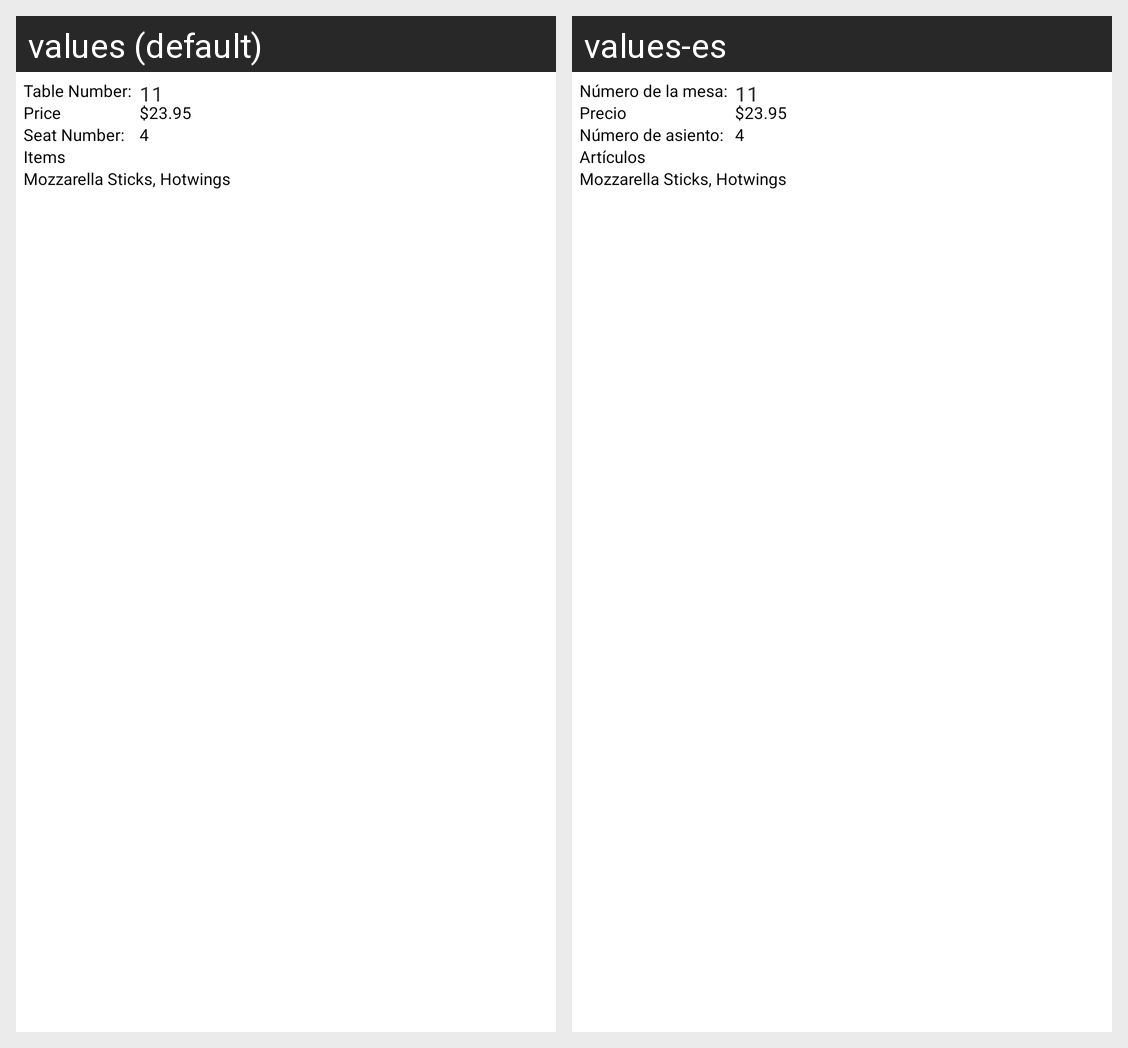

Here is an Android app screen in its default locale and in the app's own translations. Write out the translated-string differences for the strings that appear on this screen.
Android screen res/layout/splitted_order_summary_listitem.xml rendered under 2 locales, left to right: values (default), values-es. Device: Nexus 5 (rendered at 1080×1920; each locale shown at half size, 540×960, under a caption strip naming it); theme AppTheme.
Strings drawn on this screen, with the default value and each locale's value (text and hints the layout hard-codes, and strings that could not be matched under every locale, appear in the picture but are not listed):

table_number
  values: Table Number:
  values-es: Número de la mesa:

seatNumber
  values: Seat Number:
  values-es: Número de asiento:

splited_order_price
  values: Price
  values-es: Precio

items
  values: Items
  values-es: Artículos
